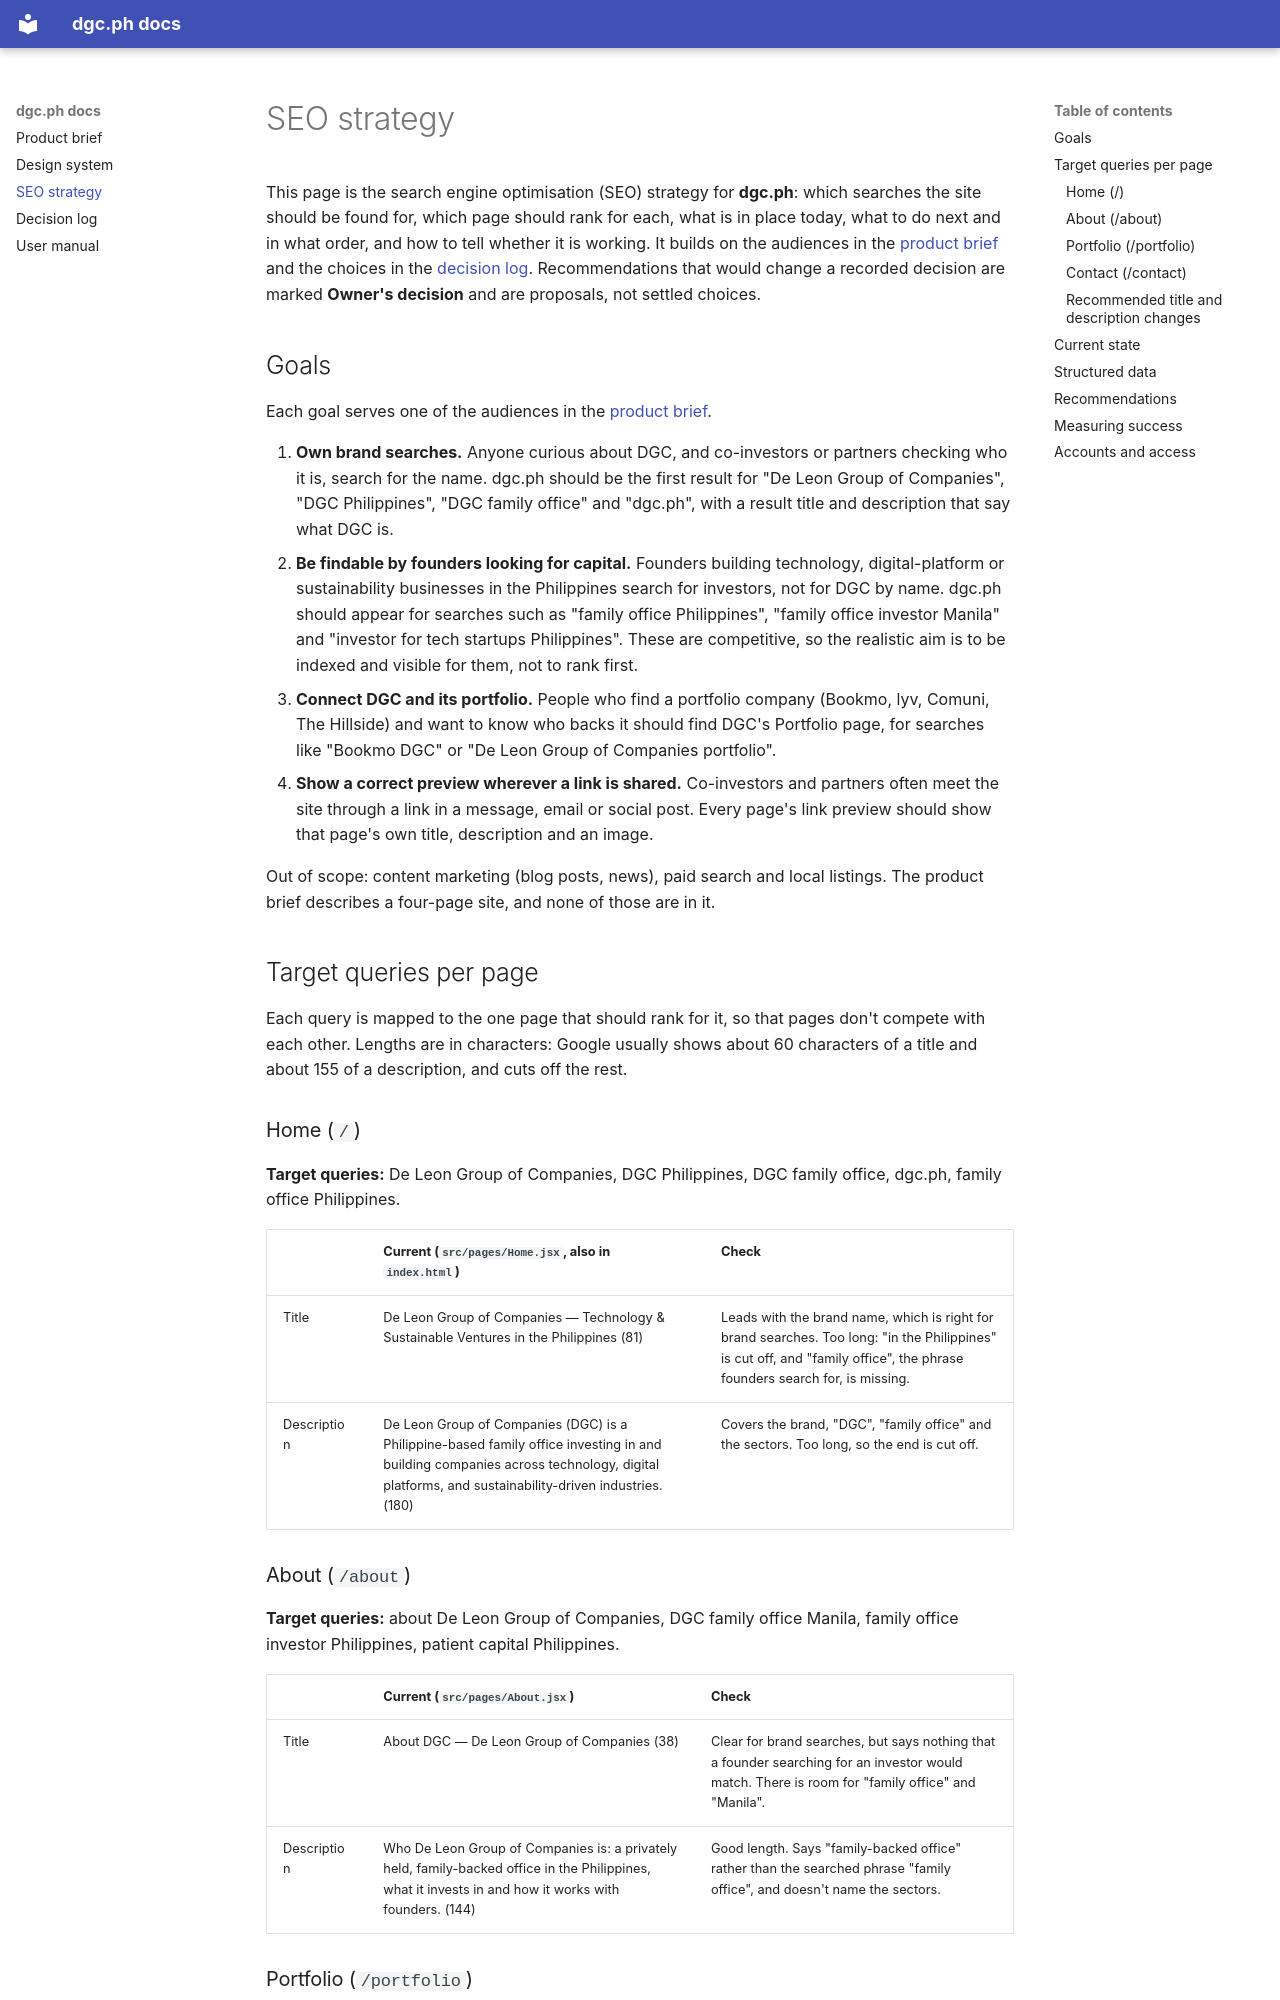

repository: a1drich/dgc-website · page: seo/index.html · generator: mkdocs

# SEO strategy

This page is the search engine optimisation (SEO) strategy for **dgc.ph**: which searches the site should be found for, which page should rank for each, what is in place today, what to do next and in what order, and how to tell whether it is working. It builds on the audiences in the [product brief](index.md) and the choices in the [decision log](decisions.md). Recommendations that would change a recorded decision are marked **Owner's decision** and are proposals, not settled choices.

## Goals

Each goal serves one of the audiences in the [product brief](index.md#who-it-is-for).

1. **Own brand searches.** Anyone curious about DGC, and co-investors or partners checking who it is, search for the name. dgc.ph should be the first result for "De Leon Group of Companies", "DGC Philippines", "DGC family office" and "dgc.ph", with a result title and description that say what DGC is.
2. **Be findable by founders looking for capital.** Founders building technology, digital-platform or sustainability businesses in the Philippines search for investors, not for DGC by name. dgc.ph should appear for searches such as "family office Philippines", "family office investor Manila" and "investor for tech startups Philippines". These are competitive, so the realistic aim is to be indexed and visible for them, not to rank first.
3. **Connect DGC and its portfolio.** People who find a portfolio company (Bookmo, lyv, Comuni, The Hillside) and want to know who backs it should find DGC's Portfolio page, for searches like "Bookmo DGC" or "De Leon Group of Companies portfolio".
4. **Show a correct preview wherever a link is shared.** Co-investors and partners often meet the site through a link in a message, email or social post. Every page's link preview should show that page's own title, description and an image.

Out of scope: content marketing (blog posts, news), paid search and local listings. The product brief describes a four-page site, and none of those are in it.

## Target queries per page

Each query is mapped to the one page that should rank for it, so that pages don't compete with each other. Lengths are in characters: Google usually shows about 60 characters of a title and about 155 of a description, and cuts off the rest.

### Home (`/`)

**Target queries:** De Leon Group of Companies, DGC Philippines, DGC family office, dgc.ph, family office Philippines.

| | Current (`src/pages/Home.jsx`, also in `index.html`) | Check |
| --- | --- | --- |
| Title | De Leon Group of Companies — Technology & Sustainable Ventures in the Philippines (81) | Leads with the brand name, which is right for brand searches. Too long: "in the Philippines" is cut off, and "family office", the phrase founders search for, is missing. |
| Description | De Leon Group of Companies (DGC) is a Philippine-based family office investing in and building companies across technology, digital platforms, and sustainability-driven industries. (180) | Covers the brand, "DGC", "family office" and the sectors. Too long, so the end is cut off. |

### About (`/about`)

**Target queries:** about De Leon Group of Companies, DGC family office Manila, family office investor Philippines, patient capital Philippines.

| | Current (`src/pages/About.jsx`) | Check |
| --- | --- | --- |
| Title | About DGC — De Leon Group of Companies (38) | Clear for brand searches, but says nothing that a founder searching for an investor would match. There is room for "family office" and "Manila". |
| Description | Who De Leon Group of Companies is: a privately held, family-backed office in the Philippines, what it invests in and how it works with founders. (144) | Good length. Says "family-backed office" rather than the searched phrase "family office", and doesn't name the sectors. |
